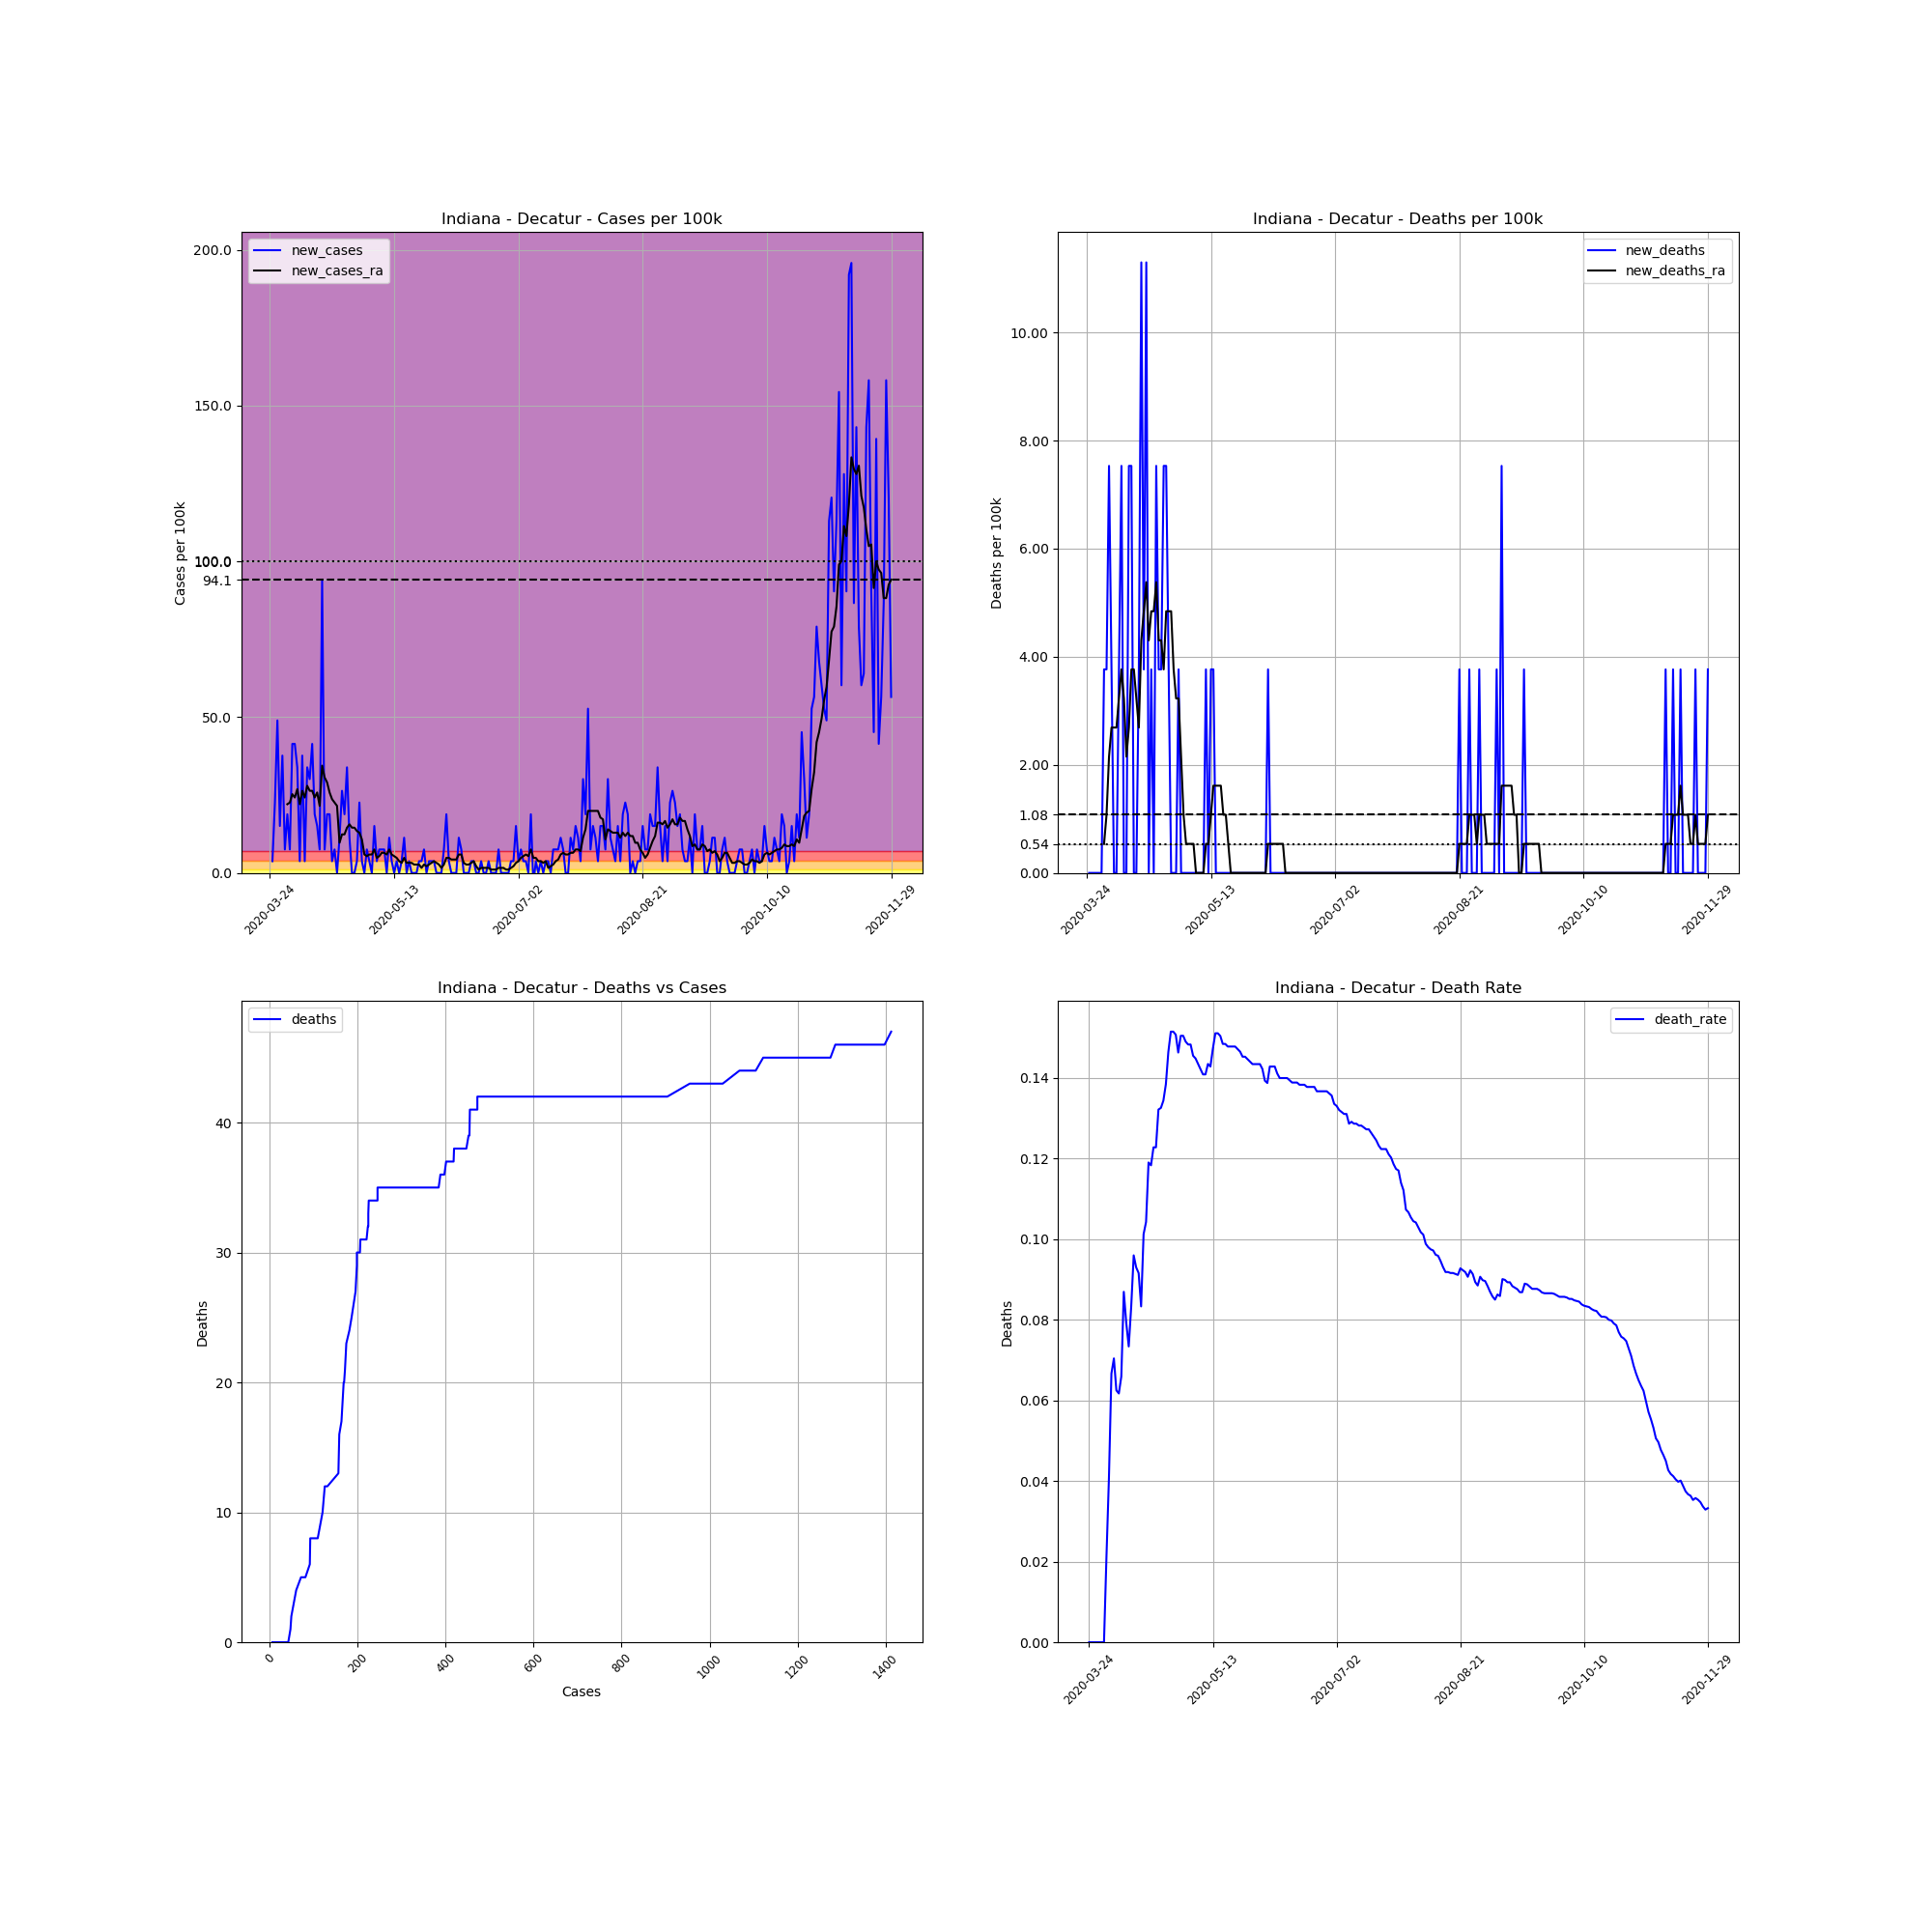

Source data for this figure (header and first rows):
, date, county, state, fips, cases, deaths, COUNTY, STNAME, CTYNAME, POPESTIMATE2019, cases_per_100k, deaths_per_100k, death_rate, new_cases, new_deaths, new_cases_ra, new_deaths_ra
321057, 2020-03-24, Decatur, Indiana, 18031, 6, 0.0, 31, Indiana, Decatur, 26559, 22.59, 0.0, 0.0, , , , 
321058, 2020-03-25, Decatur, Indiana, 18031, 7, 0.0, 31, Indiana, Decatur, 26559, 26.36, 0.0, 0.0, 3.765, 0.0, , 
321059, 2020-03-26, Decatur, Indiana, 18031, 13, 0.0, 31, Indiana, Decatur, 26559, 48.95, 0.0, 0.0, 22.59, 0.0, , 
321060, 2020-03-27, Decatur, Indiana, 18031, 26, 0.0, 31, Indiana, Decatur, 26559, 97.9, 0.0, 0.0, 48.95, 0.0, , 
321061, 2020-03-28, Decatur, Indiana, 18031, 30, 0.0, 31, Indiana, Decatur, 26559, 113, 0.0, 0.0, 15.06, 0.0, , 
321062, 2020-03-29, Decatur, Indiana, 18031, 40, 0.0, 31, Indiana, Decatur, 26559, 150.6, 0.0, 0.0, 37.65, 0.0, , 
321063, 2020-03-30, Decatur, Indiana, 18031, 42, 0.0, 31, Indiana, Decatur, 26559, 158.1, 0.0, 0.0, 7.53, 0.0, , 
321064, 2020-03-31, Decatur, Indiana, 18031, 47, 1.0, 31, Indiana, Decatur, 26559, 177, 3.765, 0.02128, 18.83, 3.765, 22.05, 0.5379
321065, 2020-04-01, Decatur, Indiana, 18031, 49, 2.0, 31, Indiana, Decatur, 26559, 184.5, 7.53, 0.04082, 7.53, 3.765, 22.59, 1.076
321066, 2020-04-02, Decatur, Indiana, 18031, 60, 4.0, 31, Indiana, Decatur, 26559, 225.9, 15.06, 0.06667, 41.42, 7.53, 25.28, 2.152
321067, 2020-04-03, Decatur, Indiana, 18031, 71, 5.0, 31, Indiana, Decatur, 26559, 267.3, 18.83, 0.07042, 41.42, 3.765, 24.2, 2.689
321068, 2020-04-04, Decatur, Indiana, 18031, 80, 5.0, 31, Indiana, Decatur, 26559, 301.2, 18.83, 0.0625, 33.89, 0.0, 26.89, 2.689
321069, 2020-04-05, Decatur, Indiana, 18031, 81, 5.0, 31, Indiana, Decatur, 26559, 305, 18.83, 0.06173, 3.765, 0.0, 22.05, 2.689
321070, 2020-04-06, Decatur, Indiana, 18031, 91, 6.0, 31, Indiana, Decatur, 26559, 342.6, 22.59, 0.06593, 37.65, 3.765, 26.36, 3.227
321071, 2020-04-07, Decatur, Indiana, 18031, 92, 8.0, 31, Indiana, Decatur, 26559, 346.4, 30.12, 0.08696, 3.765, 7.53, 24.2, 3.765
321072, 2020-04-08, Decatur, Indiana, 18031, 101, 8.0, 31, Indiana, Decatur, 26559, 380.3, 30.12, 0.07921, 33.89, 0.0, 27.97, 3.227
321073, 2020-04-09, Decatur, Indiana, 18031, 109, 8.0, 31, Indiana, Decatur, 26559, 410.4, 30.12, 0.07339, 30.12, 0.0, 26.36, 2.152
321074, 2020-04-10, Decatur, Indiana, 18031, 120, 10.0, 31, Indiana, Decatur, 26559, 451.8, 37.65, 0.08333, 41.42, 7.53, 26.36, 2.689
321075, 2020-04-11, Decatur, Indiana, 18031, 125, 12.0, 31, Indiana, Decatur, 26559, 470.7, 45.18, 0.096, 18.83, 7.53, 24.2, 3.765
321076, 2020-04-12, Decatur, Indiana, 18031, 129, 12.0, 31, Indiana, Decatur, 26559, 485.7, 45.18, 0.09302, 15.06, 0.0, 25.82, 3.765
321077, 2020-04-13, Decatur, Indiana, 18031, 131, 12.0, 31, Indiana, Decatur, 26559, 493.2, 45.18, 0.0916, 7.53, 0.0, 21.52, 3.227
321078, 2020-04-14, Decatur, Indiana, 18031, 156, 13.0, 31, Indiana, Decatur, 26559, 587.4, 48.95, 0.08333, 94.13, 3.765, 34.42, 2.689
321079, 2020-04-15, Decatur, Indiana, 18031, 158, 16.0, 31, Indiana, Decatur, 26559, 594.9, 60.24, 0.1013, 7.53, 11.3, 30.66, 4.303
321080, 2020-04-16, Decatur, Indiana, 18031, 163, 17.0, 31, Indiana, Decatur, 26559, 613.7, 64.01, 0.1043, 18.83, 3.765, 29.05, 4.841
321081, 2020-04-17, Decatur, Indiana, 18031, 168, 20.0, 31, Indiana, Decatur, 26559, 632.6, 75.3, 0.119, 18.83, 11.3, 25.82, 5.379
321082, 2020-04-18, Decatur, Indiana, 18031, 169, 20.0, 31, Indiana, Decatur, 26559, 636.3, 75.3, 0.1183, 3.765, 0.0, 23.67, 4.303
321083, 2020-04-19, Decatur, Indiana, 18031, 171, 21.0, 31, Indiana, Decatur, 26559, 643.8, 79.07, 0.1228, 7.53, 3.765, 22.59, 4.841
321084, 2020-04-20, Decatur, Indiana, 18031, 171, 21.0, 31, Indiana, Decatur, 26559, 643.8, 79.07, 0.1228, 0.0, 0.0, 21.52, 4.841
321085, 2020-04-21, Decatur, Indiana, 18031, 174, 23.0, 31, Indiana, Decatur, 26559, 655.1, 86.6, 0.1322, 11.3, 7.53, 9.682, 5.379
321086, 2020-04-22, Decatur, Indiana, 18031, 181, 24.0, 31, Indiana, Decatur, 26559, 681.5, 90.36, 0.1326, 26.36, 3.765, 12.37, 4.303
321087, 2020-04-23, Decatur, Indiana, 18031, 186, 25.0, 31, Indiana, Decatur, 26559, 700.3, 94.13, 0.1344, 18.83, 3.765, 12.37, 4.303
321088, 2020-04-24, Decatur, Indiana, 18031, 195, 27.0, 31, Indiana, Decatur, 26559, 734.2, 101.7, 0.1385, 33.89, 7.53, 14.52, 3.765
321089, 2020-04-25, Decatur, Indiana, 18031, 198, 29.0, 31, Indiana, Decatur, 26559, 745.5, 109.2, 0.1465, 11.3, 7.53, 15.6, 4.841
321090, 2020-04-26, Decatur, Indiana, 18031, 198, 30.0, 31, Indiana, Decatur, 26559, 745.5, 113, 0.1515, 0.0, 3.765, 14.52, 4.841
321091, 2020-04-27, Decatur, Indiana, 18031, 198, 30.0, 31, Indiana, Decatur, 26559, 745.5, 113, 0.1515, 0.0, 0.0, 14.52, 4.841
321092, 2020-04-28, Decatur, Indiana, 18031, 199, 30.0, 31, Indiana, Decatur, 26559, 749.3, 113, 0.1508, 3.765, 0.0, 13.45, 3.765
321093, 2020-04-29, Decatur, Indiana, 18031, 205, 30.0, 31, Indiana, Decatur, 26559, 771.9, 113, 0.1463, 22.59, 0.0, 12.91, 3.227
321094, 2020-04-30, Decatur, Indiana, 18031, 206, 31.0, 31, Indiana, Decatur, 26559, 775.6, 116.7, 0.1505, 3.765, 3.765, 10.76, 3.227
321095, 2020-05-01, Decatur, Indiana, 18031, 206, 31.0, 31, Indiana, Decatur, 26559, 775.6, 116.7, 0.1505, 0.0, 0.0, 5.917, 2.152
321096, 2020-05-02, Decatur, Indiana, 18031, 208, 31.0, 31, Indiana, Decatur, 26559, 783.2, 116.7, 0.149, 7.53, 0.0, 5.379, 1.076
321097, 2020-05-03, Decatur, Indiana, 18031, 209, 31.0, 31, Indiana, Decatur, 26559, 786.9, 116.7, 0.1483, 3.765, 0.0, 5.917, 0.5379
321098, 2020-05-04, Decatur, Indiana, 18031, 209, 31.0, 31, Indiana, Decatur, 26559, 786.9, 116.7, 0.1483, 0.0, 0.0, 5.917, 0.5379
321099, 2020-05-05, Decatur, Indiana, 18031, 213, 31.0, 31, Indiana, Decatur, 26559, 802, 116.7, 0.1455, 15.06, 0.0, 7.53, 0.5379
321100, 2020-05-06, Decatur, Indiana, 18031, 214, 31.0, 31, Indiana, Decatur, 26559, 805.8, 116.7, 0.1449, 3.765, 0.0, 4.841, 0.5379
321101, 2020-05-07, Decatur, Indiana, 18031, 216, 31.0, 31, Indiana, Decatur, 26559, 813.3, 116.7, 0.1435, 7.53, 0.0, 5.379, 0.0
321102, 2020-05-08, Decatur, Indiana, 18031, 218, 31.0, 31, Indiana, Decatur, 26559, 820.8, 116.7, 0.1422, 7.53, 0.0, 6.455, 0.0
321103, 2020-05-09, Decatur, Indiana, 18031, 220, 31.0, 31, Indiana, Decatur, 26559, 828.3, 116.7, 0.1409, 7.53, 0.0, 6.455, 0.0
321104, 2020-05-10, Decatur, Indiana, 18031, 220, 31.0, 31, Indiana, Decatur, 26559, 828.3, 116.7, 0.1409, 0.0, 0.0, 5.917, 0.0
321105, 2020-05-11, Decatur, Indiana, 18031, 223, 32.0, 31, Indiana, Decatur, 26559, 839.6, 120.5, 0.1435, 11.3, 3.765, 7.53, 0.5379
321106, 2020-05-12, Decatur, Indiana, 18031, 224, 32.0, 31, Indiana, Decatur, 26559, 843.4, 120.5, 0.1429, 3.765, 0.0, 5.917, 0.5379
321107, 2020-05-13, Decatur, Indiana, 18031, 224, 33.0, 31, Indiana, Decatur, 26559, 843.4, 124.3, 0.1473, 0.0, 3.765, 5.379, 1.076
321108, 2020-05-14, Decatur, Indiana, 18031, 225, 34.0, 31, Indiana, Decatur, 26559, 847.2, 128, 0.1511, 3.765, 3.765, 4.841, 1.614
321109, 2020-05-15, Decatur, Indiana, 18031, 225, 34.0, 31, Indiana, Decatur, 26559, 847.2, 128, 0.1511, 0.0, 0.0, 3.765, 1.614
321110, 2020-05-16, Decatur, Indiana, 18031, 226, 34.0, 31, Indiana, Decatur, 26559, 850.9, 128, 0.1504, 3.765, 0.0, 3.227, 1.614
321111, 2020-05-17, Decatur, Indiana, 18031, 229, 34.0, 31, Indiana, Decatur, 26559, 862.2, 128, 0.1485, 11.3, 0.0, 4.841, 1.614
321112, 2020-05-18, Decatur, Indiana, 18031, 229, 34.0, 31, Indiana, Decatur, 26559, 862.2, 128, 0.1485, 0.0, 0.0, 3.227, 1.076
321113, 2020-05-19, Decatur, Indiana, 18031, 230, 34.0, 31, Indiana, Decatur, 26559, 866, 128, 0.1478, 3.765, 0.0, 3.227, 1.076
321114, 2020-05-20, Decatur, Indiana, 18031, 230, 34.0, 31, Indiana, Decatur, 26559, 866, 128, 0.1478, 0.0, 0.0, 3.227, 0.5379
321115, 2020-05-21, Decatur, Indiana, 18031, 230, 34.0, 31, Indiana, Decatur, 26559, 866, 128, 0.1478, 0.0, 0.0, 2.689, 0.0
321116, 2020-05-22, Decatur, Indiana, 18031, 230, 34.0, 31, Indiana, Decatur, 26559, 866, 128, 0.1478, 0.0, 0.0, 2.689, 0.0
... 191 more rows
